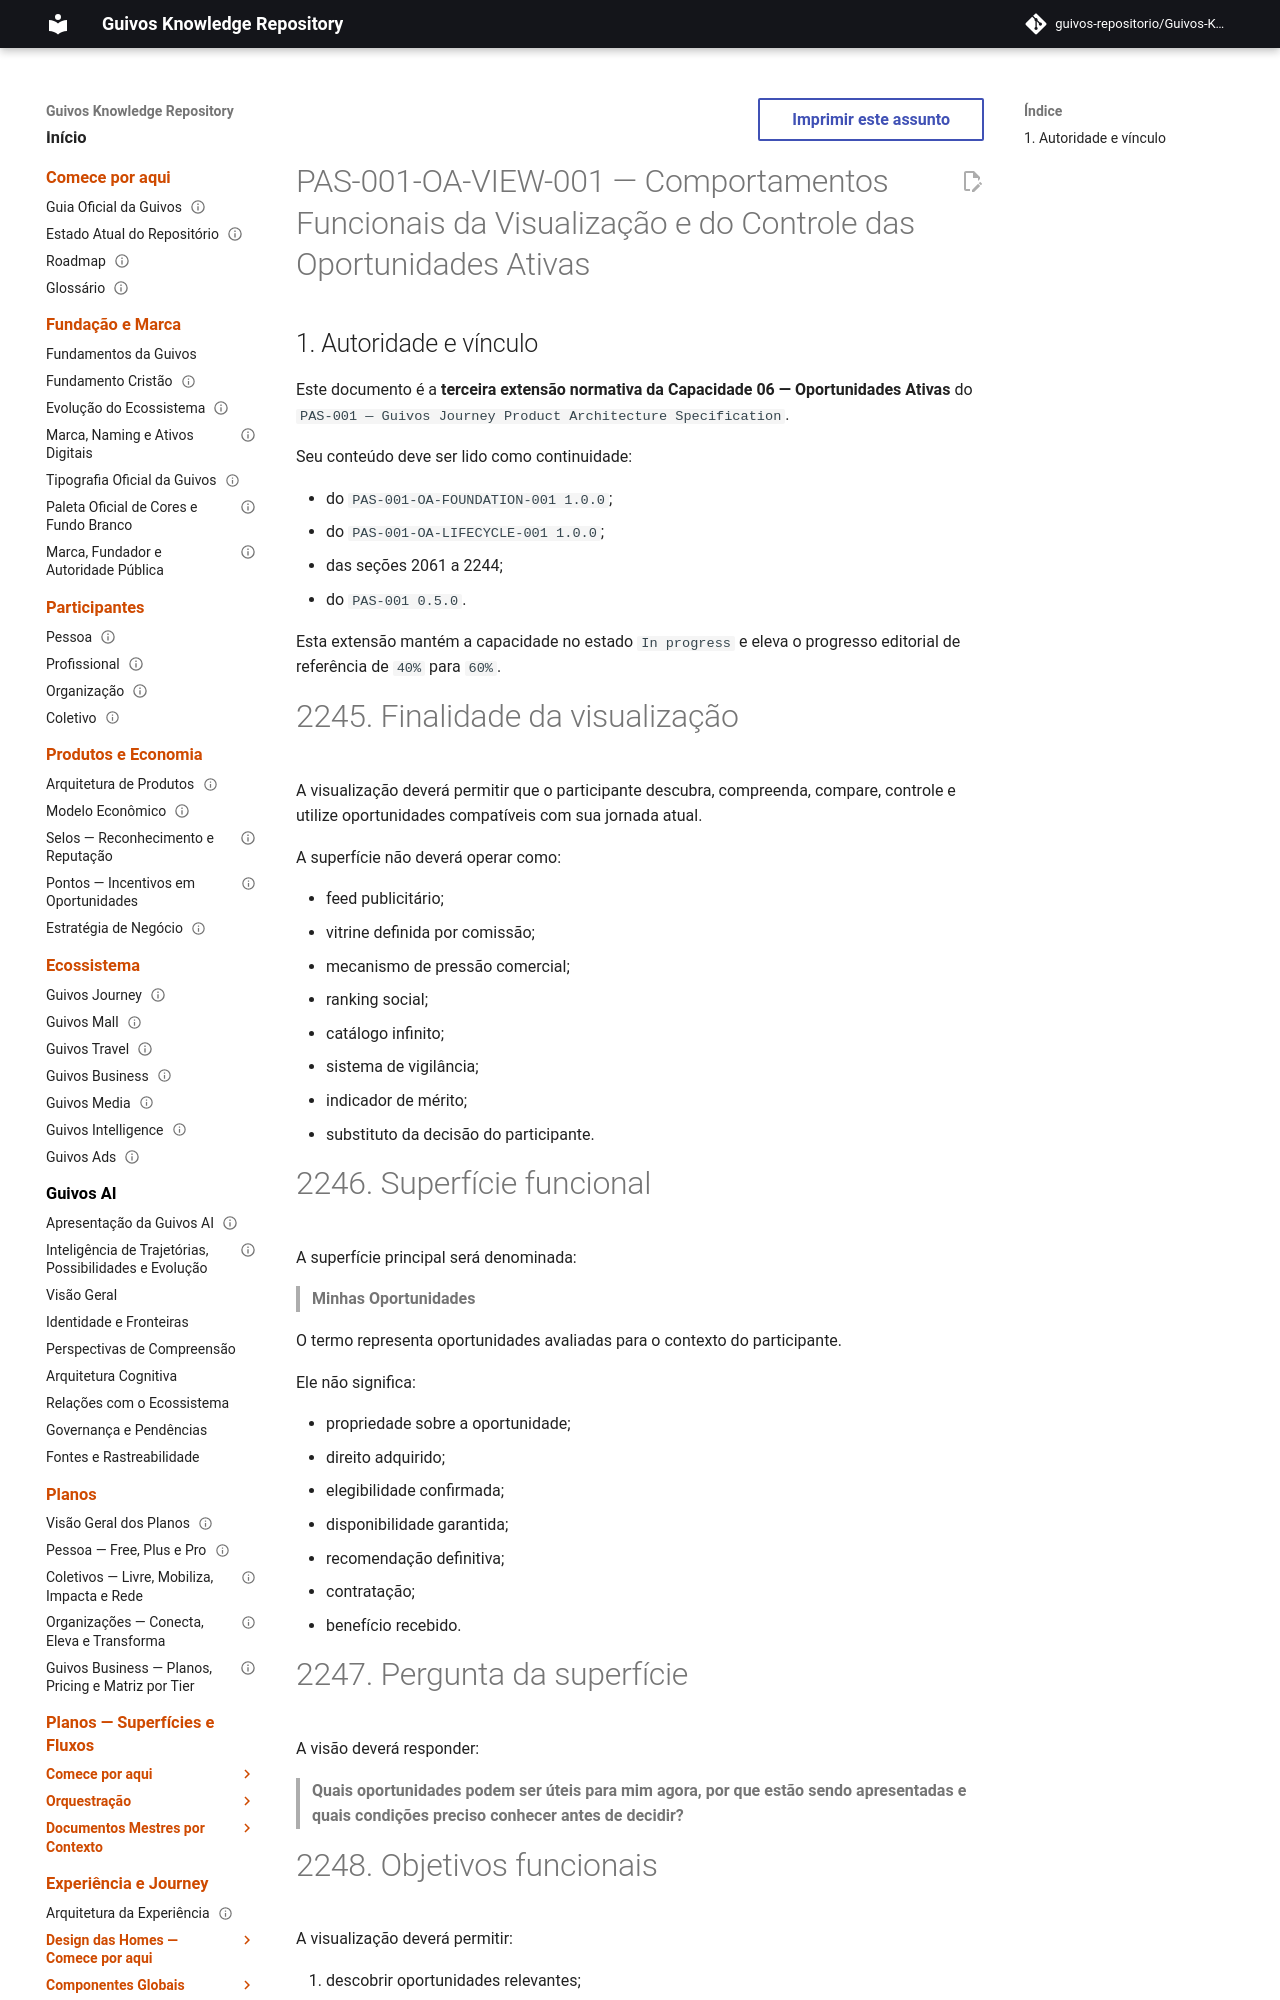

repository: guivos-repositorio/Guivos-Knowledge-Repository · page: product-architecture/pas-001-oportunidades-ativas-visualizacao-controle/index.html · generator: mkdocs

---
id: PAS-001-OA-VIEW-001
title: Comportamentos Funcionais da Visualização e do Controle das Oportunidades Ativas
status: active
version: 1.0.0
owner: Guivos
last_updated: 2026-07-14
parent: PAS-001
normative: true
related:
  - PAS-001
  - PAS-001-OA-FOUNDATION-001
  - PAS-001-OA-LIFECYCLE-001
  - PAS-001-CV-CONTRACT-001
  - PAS-001-OBJ-CONTRACT-001
  - PAS-001-EV-CONTRACT-001
  - PAS-001-PP-CONTRACT-001
  - GLPA-001
  - GIA-000
  - GE2-SYNC-006
  - GE2-SYNC-007
---

# PAS-001-OA-VIEW-001 — Comportamentos Funcionais da Visualização e do Controle das Oportunidades Ativas

## 1. Autoridade e vínculo

Este documento é a **terceira extensão normativa da Capacidade 06 — Oportunidades Ativas** do `PAS-001 — Guivos Journey Product Architecture Specification`.

Seu conteúdo deve ser lido como continuidade:

- do `PAS-001-OA-FOUNDATION-001 1.0.0`;
- do `PAS-001-OA-LIFECYCLE-001 1.0.0`;
- das seções 2061 a 2244;
- do `PAS-001 0.5.0`.

Esta extensão mantém a capacidade no estado `In progress` e eleva o progresso editorial de referência de `40%` para `60%`.

# 2245. Finalidade da visualização

A visualização deverá permitir que o participante descubra, compreenda, compare, controle e utilize oportunidades compatíveis com sua jornada atual.

A superfície não deverá operar como:

- feed publicitário;
- vitrine definida por comissão;
- mecanismo de pressão comercial;
- ranking social;
- catálogo infinito;
- sistema de vigilância;
- indicador de mérito;
- substituto da decisão do participante.
